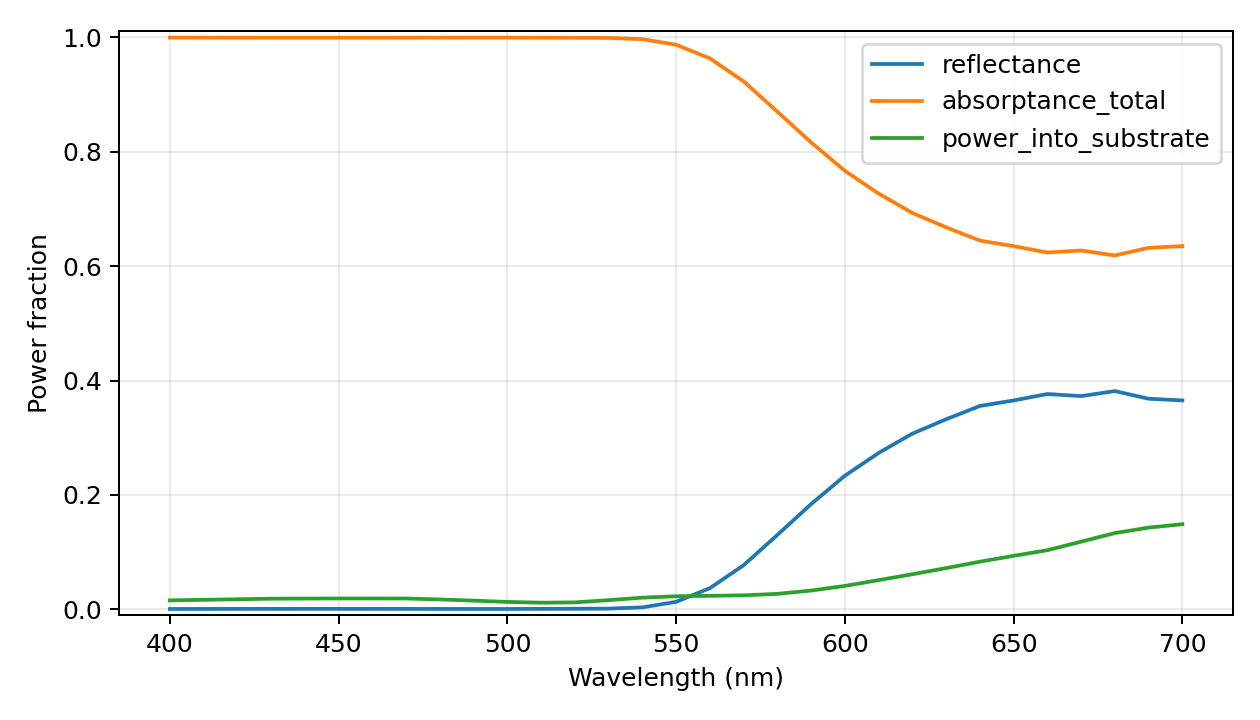

The file beside this chart, header and first rows:
wavelength_nm, reflectance, power_into_substrate, transmittance_far, absorptance_total, motheye_absorptance, substrate_absorptance, passivity_warning, epsilon_material_real, epsilon_material_imag, absorption_evaluation, retained_scalar_harmonics, eigen_dimension, storage, checkpoint_layers
400.0, 0.0006951, 0.01573, 0.0, 0.9993, 0.9836, 0.01573, False, -1.658, 5.735, inferred from surface power flux; no ind…, 4921, 1641, reduced-modes-response-vectors, False
410.0, 0.0007663, 0.01673, 0.0, 0.9992, 0.9825, 0.01673, False, -1.691, 5.722, inferred from surface power flux; no ind…, 4921, 1641, reduced-modes-response-vectors, False
420.0, 0.000829, 0.01769, 0.0, 0.9992, 0.9815, 0.01769, False, -1.698, 5.691, inferred from surface power flux; no ind…, 4921, 1641, reduced-modes-response-vectors, False
430.0, 0.0008803, 0.01864, 0.0, 0.9991, 0.9805, 0.01864, False, -1.692, 5.651, inferred from surface power flux; no ind…, 4921, 1641, reduced-modes-response-vectors, False
440.0, 0.0008994, 0.0189, 0.0, 0.9991, 0.9802, 0.0189, False, -1.723, 5.478, inferred from surface power flux; no ind…, 4921, 1641, reduced-modes-response-vectors, False
450.0, 0.0009018, 0.01908, 0.0, 0.9991, 0.98, 0.01908, False, -1.756, 5.299, inferred from surface power flux; no ind…, 4921, 1641, reduced-modes-response-vectors, False
460.0, 0.0008707, 0.01908, 0.0, 0.9991, 0.9801, 0.01908, False, -1.734, 5.088, inferred from surface power flux; no ind…, 4921, 1641, reduced-modes-response-vectors, False
470.0, 0.0008202, 0.019, 0.0, 0.9992, 0.9802, 0.019, False, -1.707, 4.874, inferred from surface power flux; no ind…, 4921, 1641, reduced-modes-response-vectors, False
480.0, 0.000765, 0.01736, 0.0, 0.9992, 0.9819, 0.01736, False, -1.905, 4.482, inferred from surface power flux; no ind…, 4921, 1641, reduced-modes-response-vectors, False
490.0, 0.0007099, 0.01529, 0.0, 0.9993, 0.984, 0.01529, False, -2.14, 4.061, inferred from surface power flux; no ind…, 4921, 1641, reduced-modes-response-vectors, False
500.0, 0.0007206, 0.01301, 0.0, 0.9993, 0.9863, 0.01301, False, -2.552, 3.611, inferred from surface power flux; no ind…, 4921, 1641, reduced-modes-response-vectors, False
510.0, 0.0008863, 0.0117, 0.0, 0.9991, 0.9874, 0.0117, False, -3.219, 3.118, inferred from surface power flux; no ind…, 4921, 1641, reduced-modes-response-vectors, False
520.0, 0.001051, 0.01224, 0.0, 0.9989, 0.9867, 0.01224, False, -3.886, 2.625, inferred from surface power flux; no ind…, 4921, 1641, reduced-modes-response-vectors, False
530.0, 0.001324, 0.01615, 0.0, 0.9987, 0.9825, 0.01615, False, -4.569, 2.426, inferred from surface power flux; no ind…, 4921, 1641, reduced-modes-response-vectors, False
540.0, 0.003486, 0.02048, 0.0, 0.9965, 0.976, 0.02048, False, -5.253, 2.257, inferred from surface power flux; no ind…, 4921, 1641, reduced-modes-response-vectors, False
550.0, 0.01318, 0.02296, 0.0, 0.9868, 0.9639, 0.02296, False, -5.937, 2.092, inferred from surface power flux; no ind…, 4921, 1641, reduced-modes-response-vectors, False
560.0, 0.03703, 0.02369, 0.0, 0.963, 0.9393, 0.02369, False, -6.615, 1.958, inferred from surface power flux; no ind…, 4921, 1641, reduced-modes-response-vectors, False
570.0, 0.07722, 0.02459, 0.0, 0.9228, 0.8982, 0.02459, False, -7.293, 1.823, inferred from surface power flux; no ind…, 4921, 1641, reduced-modes-response-vectors, False
580.0, 0.1302, 0.02714, 0.0, 0.8698, 0.8427, 0.02714, False, -7.97, 1.689, inferred from surface power flux; no ind…, 4921, 1641, reduced-modes-response-vectors, False
590.0, 0.184, 0.03291, 0.0, 0.816, 0.7831, 0.03291, False, -8.693, 1.595, inferred from surface power flux; no ind…, 4921, 1641, reduced-modes-response-vectors, False
600.0, 0.2336, 0.041, 0.0, 0.7664, 0.7254, 0.041, False, -9.428, 1.513, inferred from surface power flux; no ind…, 4921, 1641, reduced-modes-response-vectors, False
610.0, 0.2733, 0.05115, 0.0, 0.7267, 0.6755, 0.05115, False, -10.16, 1.43, inferred from surface power flux; no ind…, 4921, 1641, reduced-modes-response-vectors, False
620.0, 0.3072, 0.06142, 0.0, 0.6928, 0.6314, 0.06142, False, -10.89, 1.349, inferred from surface power flux; no ind…, 4921, 1641, reduced-modes-response-vectors, False
630.0, 0.3323, 0.07216, 0.0, 0.6677, 0.5956, 0.07216, False, -11.59, 1.269, inferred from surface power flux; no ind…, 4921, 1641, reduced-modes-response-vectors, False
640.0, 0.3555, 0.08335, 0.0, 0.6445, 0.5612, 0.08335, False, -12.28, 1.19, inferred from surface power flux; no ind…, 4921, 1641, reduced-modes-response-vectors, False
650.0, 0.3652, 0.09363, 0.0, 0.6348, 0.5412, 0.09363, False, -12.98, 1.111, inferred from surface power flux; no ind…, 4921, 1641, reduced-modes-response-vectors, False
660.0, 0.3764, 0.1034, 0.0, 0.6236, 0.5202, 0.1034, False, -13.68, 1.036, inferred from surface power flux; no ind…, 4921, 1641, reduced-modes-response-vectors, False
670.0, 0.3727, 0.1184, 0.0, 0.6273, 0.5089, 0.1184, False, -14.39, 1.043, inferred from surface power flux; no ind…, 4921, 1641, reduced-modes-response-vectors, False
680.0, 0.3815, 0.1334, 0.0, 0.6185, 0.4852, 0.1334, False, -15.09, 1.05, inferred from surface power flux; no ind…, 4921, 1641, reduced-modes-response-vectors, False
690.0, 0.3681, 0.1429, 0.0, 0.6319, 0.489, 0.1429, False, -15.8, 1.057, inferred from surface power flux; no ind…, 4921, 1641, reduced-modes-response-vectors, False
700.0, 0.3651, 0.1489, 0.0, 0.6349, 0.486, 0.1489, False, -16.5, 1.064, inferred from surface power flux; no ind…, 4921, 1641, reduced-modes-response-vectors, False
